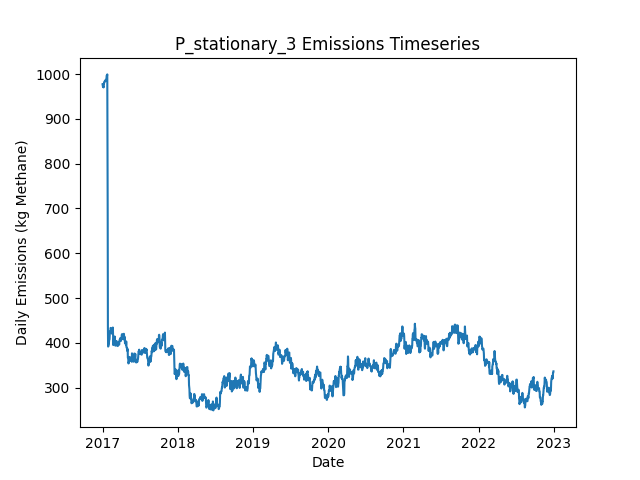

Source data for this figure (header and first rows):
Date, Daily Emissions (Kg Methane), Daily Mitigable Emissions (Kg Methane), Daily Non-Mitigable Emissions (Kg Methan…, Daily Cost ($), Active Leaks, New Leaks, Leaks Repaired, Leaks Naturally Repaired, Leaks Tagged, Daily Repair Cost ($), Daily Natural Repair Cost ($), stationary Deployment Cost ($), stationary Sites flagged for Follow-Up, stationary Leaks tagged for repair, stationary Sites Visited, stationary Travel Time (Minutes), stationary Survey Time (Minutes), OGI_FU Deployment Cost ($), OGI_FU Sites flagged for Follow-Up, OGI_FU Leaks tagged for repair, OGI_FU Sites Visited, OGI_FU Travel Time (Minutes), OGI_FU Survey Time (Minutes)
2017-01-01, 977.1, 649.6, 327.6, 6030, 355, 356, 0, 1, 0.00000, 0.00000, 200, 6030, 0, , 10, 0, 0, 0.00000, , 0, 0, 0, 0
2017-01-02, 974.5, 646.9, 327.6, 30, 354, 0, 0, 1, 0.00000, 0.00000, 200, 30, 0, , 10, 0, 0, 0.00000, , 0, 0, 0, 0
2017-01-03, 971.8, 644.2, 327.6, 30, 353, 0, 0, 1, 0.00000, 0.00000, 200, 30, 0, , 10, 0, 0, 0.00000, , 0, 0, 0, 0
2017-01-04, 971.1, 644.4, 326.7, 30, 352, 1, 0, 0, 0.00000, 0.00000, 0.00000, 30, 0, , 10, 0, 0, 0.00000, , 0, 0, 0, 0
2017-01-05, 973.1, 644.4, 328.7, 30, 353, 1, 0, 0, 0.00000, 0.00000, 0.00000, 30, 0, , 10, 0, 0, 0.00000, , 0, 0, 0, 0
2017-01-06, 970.2, 641.5, 328.7, 30, 351, 0, 0, 2, 0.00000, 0.00000, 400, 30, 0, , 10, 0, 0, 0.00000, , 0, 0, 0, 0
2017-01-07, 978.9, 641.3, 337.6, 30, 351, 1, 0, 1, 0.00000, 0.00000, 200, 30, 0, , 10, 0, 0, 0.00000, , 0, 0, 0, 0
2017-01-08, 978.7, 641.1, 337.6, 30, 350, 0, 0, 1, 0.00000, 0.00000, 200, 30, 0, , 10, 0, 0, 0.00000, , 0, 0, 0, 0
2017-01-09, 980.7, 643.1, 337.6, 30, 351, 2, 0, 1, 0.00000, 0.00000, 200, 30, 0, , 10, 0, 0, 0.00000, , 0, 0, 0, 0
2017-01-10, 982.5, 644.9, 337.6, 1030, 351, 1, 0, 1, 56, 0.00000, 200, 30, 10, , 10, 0, 0, 1000, , 56, 3, 120, 360
2017-01-11, 982.5, 644.9, 337.6, 1030, 351, 0, 0, 0, 61, 0.00000, 0.00000, 30, 0, , 10, 0, 0, 1000, , 61, 3, 120, 360
2017-01-12, 984.5, 646.9, 337.6, 1030, 353, 2, 0, 0, 77, 0.00000, 0.00000, 30, 0, , 10, 0, 0, 1000, , 77, 3, 120, 360
2017-01-13, 984.5, 646.9, 337.6, 530, 353, 0, 0, 0, 16, 0.00000, 0.00000, 30, 0, , 10, 0, 0, 500, , 16, 1, 30, 120
2017-01-14, 985, 649.6, 335.4, 30, 353, 2, 0, 0, 0.00000, 0.00000, 0.00000, 30, 0, , 10, 0, 0, 0.00000, , 0, 0, 0, 0
2017-01-15, 985, 649.6, 335.4, 30, 353, 0, 0, 0, 0.00000, 0.00000, 0.00000, 30, 0, , 10, 0, 0, 0.00000, , 0, 0, 0, 0
2017-01-16, 987.2, 651.8, 335.4, 30, 353, 1, 0, 1, 0.00000, 0.00000, 200, 30, 0, , 10, 0, 0, 0.00000, , 0, 0, 0, 0
2017-01-17, 985.2, 651.8, 333.4, 30, 352, 0, 0, 0, 0.00000, 0.00000, 0.00000, 30, 0, , 10, 0, 0, 0.00000, , 0, 0, 0, 0
2017-01-18, 984.8, 651.4, 333.4, 30, 351, 0, 0, 1, 0.00000, 0.00000, 200, 30, 0, , 10, 0, 0, 0.00000, , 0, 0, 0, 0
2017-01-19, 985, 651.1, 333.9, 1030, 351, 1, 0, 1, 69, 0.00000, 200, 30, 10, , 10, 0, 0, 1000, , 69, 3, 120, 360
2017-01-20, 988.9, 651.1, 337.8, 1030, 353, 2, 0, 0, 56, 0.00000, 0.00000, 30, 0, , 10, 0, 0, 1000, , 56, 3, 120, 360
2017-01-21, 996.5, 651.1, 345.4, 1030, 353, 1, 0, 0, 63, 0.00000, 0.00000, 30, 0, , 10, 0, 0, 1000, , 63, 3, 120, 360
2017-01-22, 996.5, 651.1, 345.4, 530, 353, 0, 0, 0, 25, 0.00000, 0.00000, 30, 0, , 10, 0, 0, 500, , 25, 1, 30, 120
2017-01-23, 996.8, 651.4, 345.4, 30, 354, 1, 0, 0, 0.00000, 0.00000, 0.00000, 30, 0, , 10, 0, 0, 0.00000, , 0, 0, 0, 0
2017-01-24, 999.2, 654, 345.2, 30, 354, 1, 0, 0, 0.00000, 0.00000, 0.00000, 30, 0, , 10, 0, 0, 0.00000, , 0, 0, 0, 0
2017-01-25, 873.4, 519.3, 354.1, 9430, 309, 2, 47, 0, 0.00000, 9400, 0.00000, 30, 0, , 10, 0, 0, 0.00000, , 0, 0, 0, 0
2017-01-26, 688.2, 334.1, 354.1, 10430, 258, 1, 52, 0, 0.00000, 10400, 0.00000, 30, 0, , 10, 0, 0, 0.00000, , 0, 0, 0, 0
2017-01-27, 437.5, 75.53, 362, 13630, 191, 2, 68, 0, 0.00000, 13600, 0.00000, 30, 0, , 10, 0, 0, 0.00000, , 0, 0, 0, 0
2017-01-28, 391.9, 29.94, 362, 3830, 177, 0, 14, 0, 15, 2800, 0.00000, 30, 10, , 10, 0, 0, 1000, , 15, 3, 120, 360
2017-01-29, 392.3, 30.39, 362, 1030, 179, 2, 0, 0, 11, 0.00000, 0.00000, 30, 0, , 10, 0, 0, 1000, , 11, 3, 120, 360
2017-01-30, 395.5, 33.07, 362.4, 1030, 181, 2, 0, 0, 14, 0.00000, 0.00000, 30, 0, , 10, 0, 0, 1000, , 14, 3, 120, 360
2017-01-31, 396.2, 35.75, 360.4, 530, 181, 1, 0, 0, 3, 0.00000, 0.00000, 30, 0, , 10, 0, 0, 500, , 3, 1, 30, 120
2017-02-01, 400.4, 40, 360.4, 30, 183, 2, 0, 0, 0.00000, 0.00000, 0.00000, 30, 0, , 10, 0, 0, 0.00000, , 0, 0, 0, 0
2017-02-02, 403.1, 42.68, 360.4, 30, 184, 1, 0, 0, 0.00000, 0.00000, 0.00000, 30, 0, , 10, 0, 0, 0.00000, , 0, 0, 0, 0
2017-02-03, 409.1, 48.27, 360.9, 230, 185, 2, 1, 0, 0.00000, 200, 0.00000, 30, 0, , 10, 0, 0, 0.00000, , 0, 0, 0, 0
2017-02-04, 409.1, 48.27, 360.9, 230, 185, 1, 1, 0, 0.00000, 200, 0.00000, 30, 0, , 10, 0, 0, 0.00000, , 0, 0, 0, 0
2017-02-05, 418.9, 52.06, 366.8, 230, 189, 5, 1, 0, 0.00000, 200, 0.00000, 30, 0, , 10, 0, 0, 0.00000, , 0, 0, 0, 0
2017-02-06, 425.6, 60.33, 365.3, 1030, 190, 2, 0, 0, 14, 0.00000, 0.00000, 30, 10, , 10, 0, 0, 1000, , 14, 3, 120, 360
2017-02-07, 425.6, 60.33, 365.3, 1030, 190, 0, 0, 0, 16, 0.00000, 0.00000, 30, 0, , 10, 0, 0, 1000, , 16, 3, 120, 360
2017-02-08, 423.6, 60.33, 363.3, 1030, 189, 1, 0, 0, 13, 0.00000, 0.00000, 30, 0, , 10, 0, 0, 1000, , 13, 3, 120, 360
2017-02-09, 433.5, 70.16, 363.3, 530, 192, 3, 0, 0, 6, 0.00000, 0.00000, 30, 0, , 10, 0, 0, 500, , 6, 1, 30, 120
2017-02-10, 433.5, 70.16, 363.3, 30, 192, 0, 0, 0, 0.00000, 0.00000, 0.00000, 30, 0, , 10, 0, 0, 0.00000, , 0, 0, 0, 0
2017-02-11, 432.3, 77.31, 355, 30, 193, 2, 0, 0, 0.00000, 0.00000, 0.00000, 30, 0, , 10, 0, 0, 0.00000, , 0, 0, 0, 0
2017-02-12, 431.7, 77.09, 354.6, 230, 191, 1, 1, 1, 0.00000, 200, 200, 30, 0, , 10, 0, 0, 0.00000, , 0, 0, 0, 0
2017-02-13, 429.9, 75.3, 354.6, 230, 191, 1, 1, 0, 0.00000, 200, 0.00000, 30, 0, , 10, 0, 0, 0.00000, , 0, 0, 0, 0
2017-02-14, 429.4, 75.3, 354.1, 30, 190, 0, 0, 0, 0.00000, 0.00000, 0.00000, 30, 0, , 10, 0, 0, 0.00000, , 0, 0, 0, 0
2017-02-15, 420.9, 75.08, 345.9, 1030, 188, 0, 0, 1, 17, 0.00000, 200, 30, 10, , 10, 0, 0, 1000, , 17, 3, 120, 360
2017-02-16, 420.7, 75.3, 345.4, 1030, 188, 1, 0, 0, 18, 0.00000, 0.00000, 30, 0, , 10, 0, 0, 1000, , 18, 3, 120, 360
2017-02-17, 423.4, 77.98, 345.4, 1030, 189, 1, 0, 0, 17, 0.00000, 0.00000, 30, 0, , 10, 0, 0, 1000, , 17, 3, 120, 360
2017-02-18, 423.6, 77.98, 345.6, 530, 190, 1, 0, 0, 3, 0.00000, 0.00000, 30, 0, , 10, 0, 0, 500, , 3, 1, 30, 120
2017-02-19, 426.1, 80.67, 345.4, 30, 191, 2, 0, 0, 0.00000, 0.00000, 0.00000, 30, 0, , 10, 0, 0, 0.00000, , 0, 0, 0, 0
2017-02-20, 434.3, 88.93, 345.4, 30, 192, 1, 0, 0, 0.00000, 0.00000, 0.00000, 30, 0, , 10, 0, 0, 0.00000, , 0, 0, 0, 0
2017-02-21, 420.5, 75.53, 345, 630, 189, 1, 3, 0, 0.00000, 600, 0.00000, 30, 0, , 10, 0, 0, 0.00000, , 0, 0, 0, 0
2017-02-22, 395.2, 59.21, 336, 830, 184, 0, 4, 0, 0.00000, 800, 0.00000, 30, 0, , 10, 0, 0, 0.00000, , 0, 0, 0, 0
2017-02-23, 399.9, 54.97, 345, 430, 184, 2, 2, 0, 0.00000, 400, 0.00000, 30, 0, , 10, 0, 0, 0.00000, , 0, 0, 0, 0
2017-02-24, 401.9, 54.97, 346.9, 1230, 185, 2, 1, 0, 16, 200, 0.00000, 30, 10, , 10, 0, 0, 1000, , 16, 3, 120, 360
2017-02-25, 403.7, 54.75, 348.9, 1030, 186, 2, 0, 1, 13, 0.00000, 200, 30, 0, , 10, 0, 0, 1000, , 13, 3, 120, 360
2017-02-26, 413.3, 54.75, 358.5, 1030, 187, 2, 0, 0, 14, 0.00000, 0.00000, 30, 0, , 10, 0, 0, 1000, , 14, 3, 120, 360
2017-02-27, 406.3, 54.75, 351.6, 530, 187, 1, 0, 0, 6, 0.00000, 0.00000, 30, 0, , 10, 0, 0, 500, , 6, 1, 30, 120
2017-02-28, 406.1, 54.52, 351.6, 30, 186, 0, 0, 1, 0.00000, 0.00000, 200, 30, 0, , 10, 0, 0, 0.00000, , 0, 0, 0, 0
2017-03-01, 414.3, 54.52, 359.8, 30, 186, 1, 0, 0, 0.00000, 0.00000, 0.00000, 30, 0, , 10, 0, 0, 0.00000, , 0, 0, 0, 0
... 2,131 more rows
